Run: headless pygame with SDL's dummy video driver; simulated clock (each Clock.tick advances the game by its frame time, no real sleeping); random seed 0; keys injected as events and as key.get_pressed() state; no mouse input.
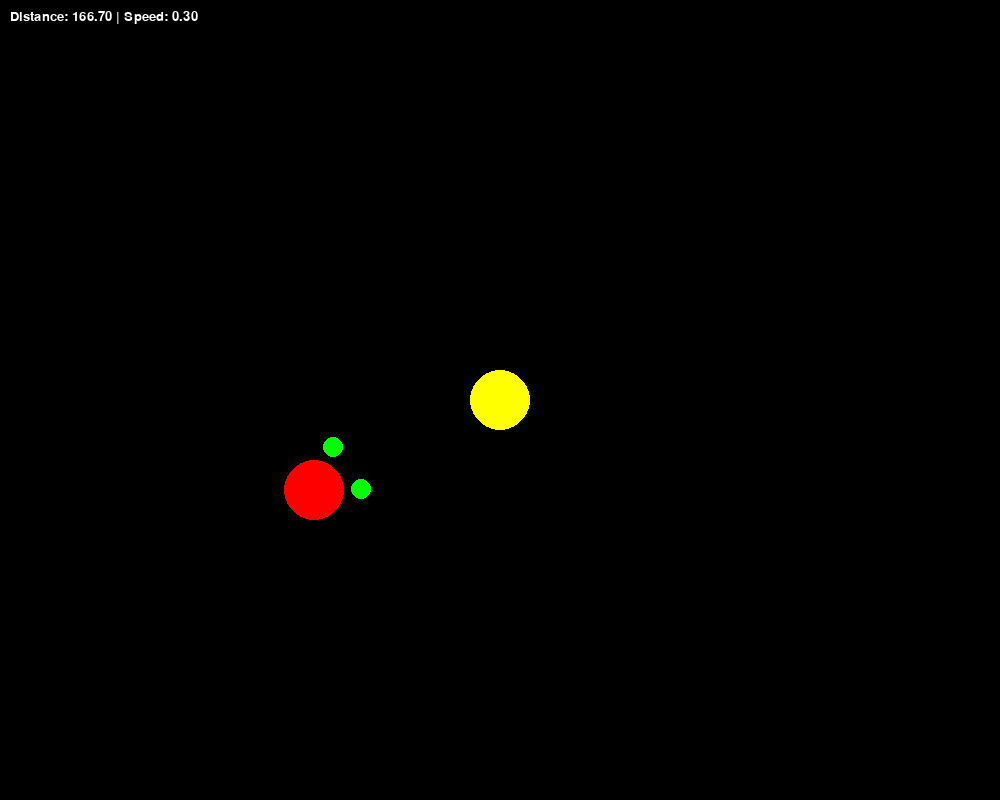
Frame 1 of 4 · flips 1–60 · no input
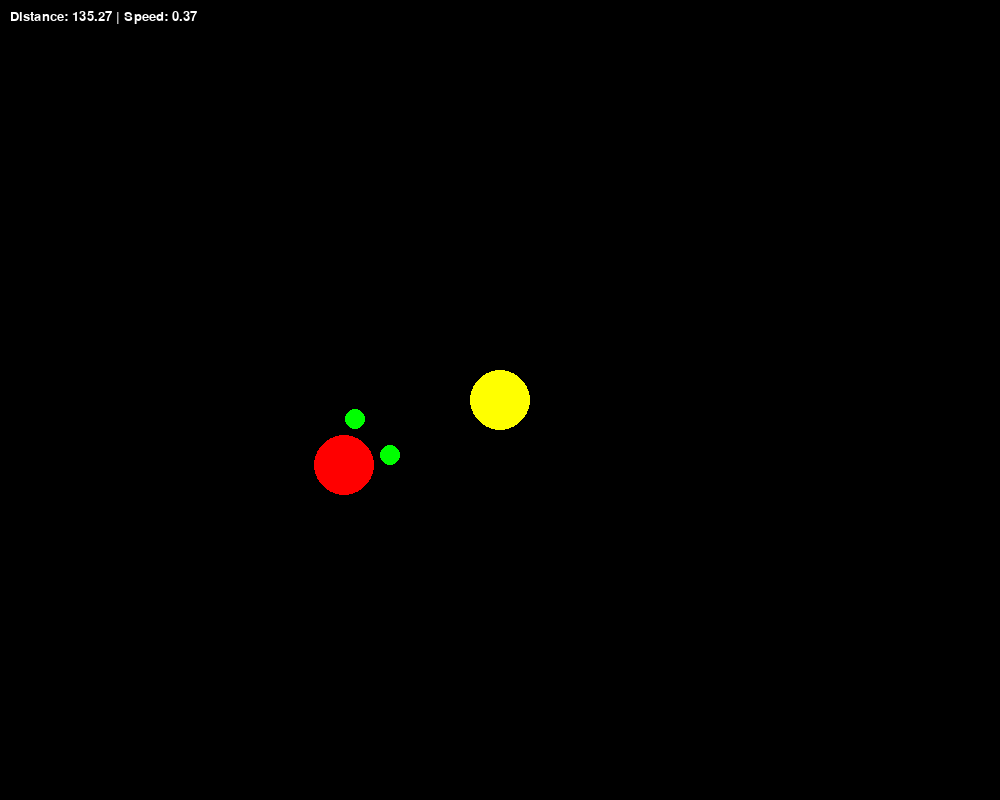
Frame 2 of 4 · flips 61–180 · tapped SPACE, RETURN · held RIGHT (→), D
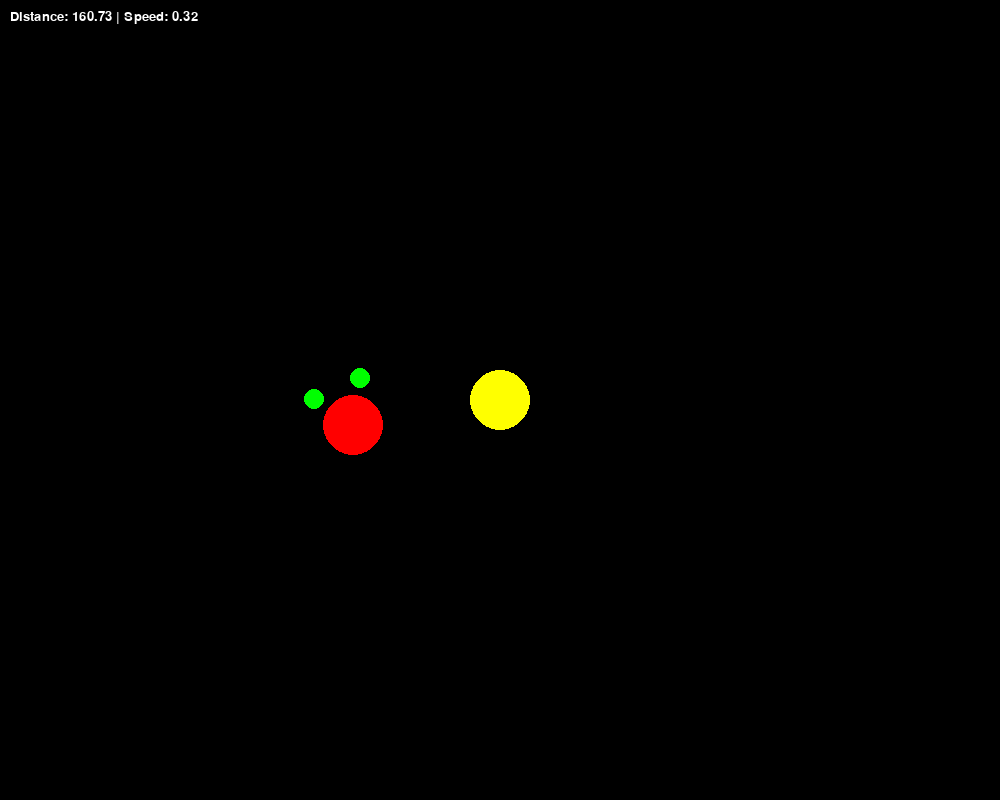
Frame 3 of 4 · flips 181–300 · held DOWN (↓), S
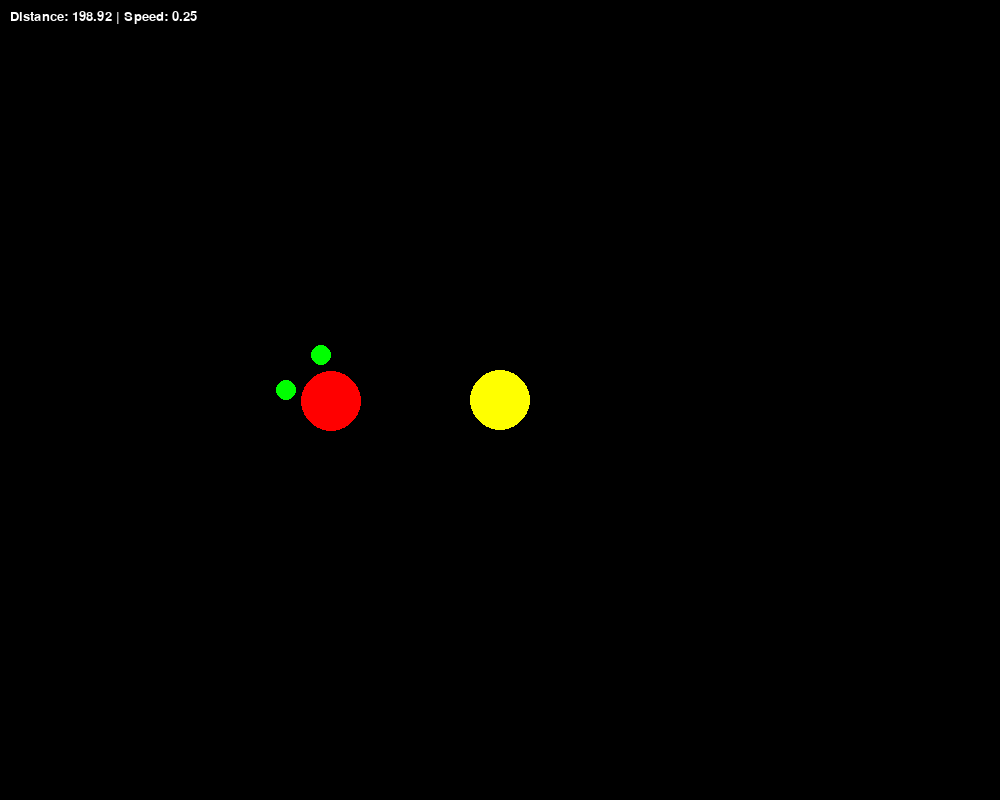
Frame 4 of 4 · flips 301–420 · held LEFT (←), A, UP (↑), W

The pygame program that drew these frames:

import random
import pygame

pygame.init()

WIDTH, HEIGHT = 1000, 800
screen = pygame.display.set_mode((WIDTH, HEIGHT))
pygame.display.set_caption("Braitenberg Vehicle 2")

pygame.font.init()
font = pygame.font.SysFont("Arial", 20)

clock = pygame.time.Clock()
fps = 120

WHITE = (255, 255, 255)
YELLOW = (255, 255, 0)
RED = (255, 0, 0)
GREEN = (0, 255, 0)


class Circle:
    def __init__(self, position, radius=50, color=RED):
        self.position = pygame.math.Vector2(position)
        self.radius = radius
        self.color = color

    def draw(self, surface):
        pygame.draw.circle(surface, self.color, self.position, self.radius)


class Vehicle:
    def __init__(self, position, direction, radius=30, color=RED):
        self.position = pygame.math.Vector2(position)
        self.direction = direction
        self.radius = radius
        self.color = color

        self.speed_scaling = 50
        self.rotation_scaling = 5
        self.sensor_spacing = 50

        self.sensor_radius = 10
        self.sensor_offset = self.radius + self.sensor_radius
        self.sensor_color = GREEN

        self.left_sensor_position = self.position
        self.right_sensor_position = self.position

    def draw(self, surface):
        pygame.draw.circle(surface, self.color, self.position, self.radius)
        pygame.draw.circle(surface, self.sensor_color, self.left_sensor_position, self.sensor_radius)
        pygame.draw.circle(surface, self.sensor_color, self.right_sensor_position, self.sensor_radius)

    def move(self, sun_position):
        forward = pygame.math.Vector2(0, -1).rotate(self.direction)
        right = forward.rotate(-90)

        # Update sensor positions
        self.left_sensor_position = self.position + forward * self.sensor_offset - right * self.sensor_spacing / 2
        self.right_sensor_position = self.position + forward * self.sensor_offset + right * self.sensor_spacing / 2

        # Simulate noisy sensors
        left_distance = self.left_sensor_position.distance_to(sun_position) + random.uniform(-5, 5)
        right_distance = self.right_sensor_position.distance_to(sun_position) + random.uniform(-5, 5)

        left_distance = max(left_distance, 0.01)
        right_distance = max(right_distance, 0.01)

        # Calculate speeds
        # this is fear
        left_speed = self.speed_scaling * (1 / left_distance)
        right_speed = self.speed_scaling * (1 / right_distance)

        # #this is aggression
        # left_speed = self.speed_scaling * (1 / right_distance)
        # right_speed = self.speed_scaling * (1 / left_distance)

        speed = (left_speed + right_speed) / 2

        # Making the vehicle wiggle by adding rotation to the direction
        rotation_noise = random.uniform(-0.5, 0.5)
        rotation = (right_speed - left_speed) * self.rotation_scaling + rotation_noise
        self.direction += rotation

        # Sometimes it goes in random direction like an ant
        if random.random() < 0.01:  # 0.01 indicates that there is 1% chance per frame
            self.direction += random.uniform(-30, 30)

        direction = pygame.math.Vector2(0, -1).rotate(self.direction)
        self.position += direction * speed
        self.position.x %= WIDTH
        self.position.y %= HEIGHT

        avg_distance = (left_distance + right_distance) / 2
        debug_text = f"Distance: {avg_distance:.2f} | Speed: {speed:.2f}"
        text_surface = font.render(debug_text, True, WHITE)
        screen.blit(text_surface, (10, 10))


sun = Circle((WIDTH // 2, HEIGHT // 2), radius=30, color=YELLOW)
vehicle = Vehicle((300, 500), 55)

running = True
while running:
    for event in pygame.event.get():
        if event.type == pygame.QUIT:
            running = False

    screen.fill((0, 0, 0))
    sun.draw(screen)
    vehicle.move(sun.position)
    vehicle.draw(screen)

    pygame.display.flip()
    clock.tick(fps)

pygame.quit()
